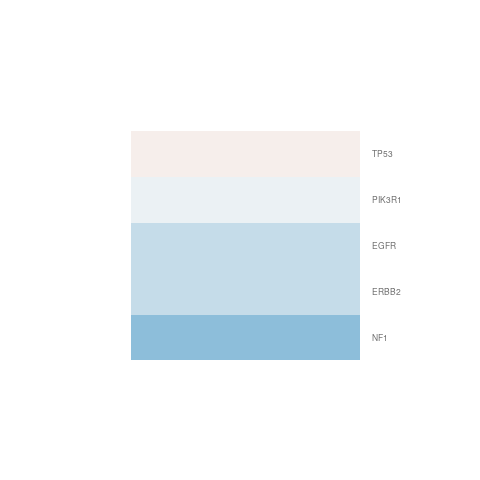

Source data for this figure (header and first rows):
gene.id, ENSEMBL, ENTREZID, SYMBOL, logFC, AveExpr, t, P.Value, adj.P.Val, B
ENSG00000141682, ENSG00000141510, 7157, TP53, 0.077, 6.069, 0.278, 0.7856, 0.9999, -6.616
ENSG00000142102, ENSG00000141736, 2064, ERBB2, -0.3456, 5.348, -0.8103, 0.4333, 0.9999, -6.314
ENSG00000145868, ENSG00000145675, 5295, PIK3R1, -0.0905, 6, -0.7337, 0.477, 0.9999, -6.37
ENSG00000147010, ENSG00000146648, 1956, EGFR, -0.338, 7.409, -2.138, 0.05341, 0.9999, -4.592
ENSG00000197043, ENSG00000196712, 4763, NF1, -0.7112, 8.525, -3.235, 0.006999, 0.366, -2.655
